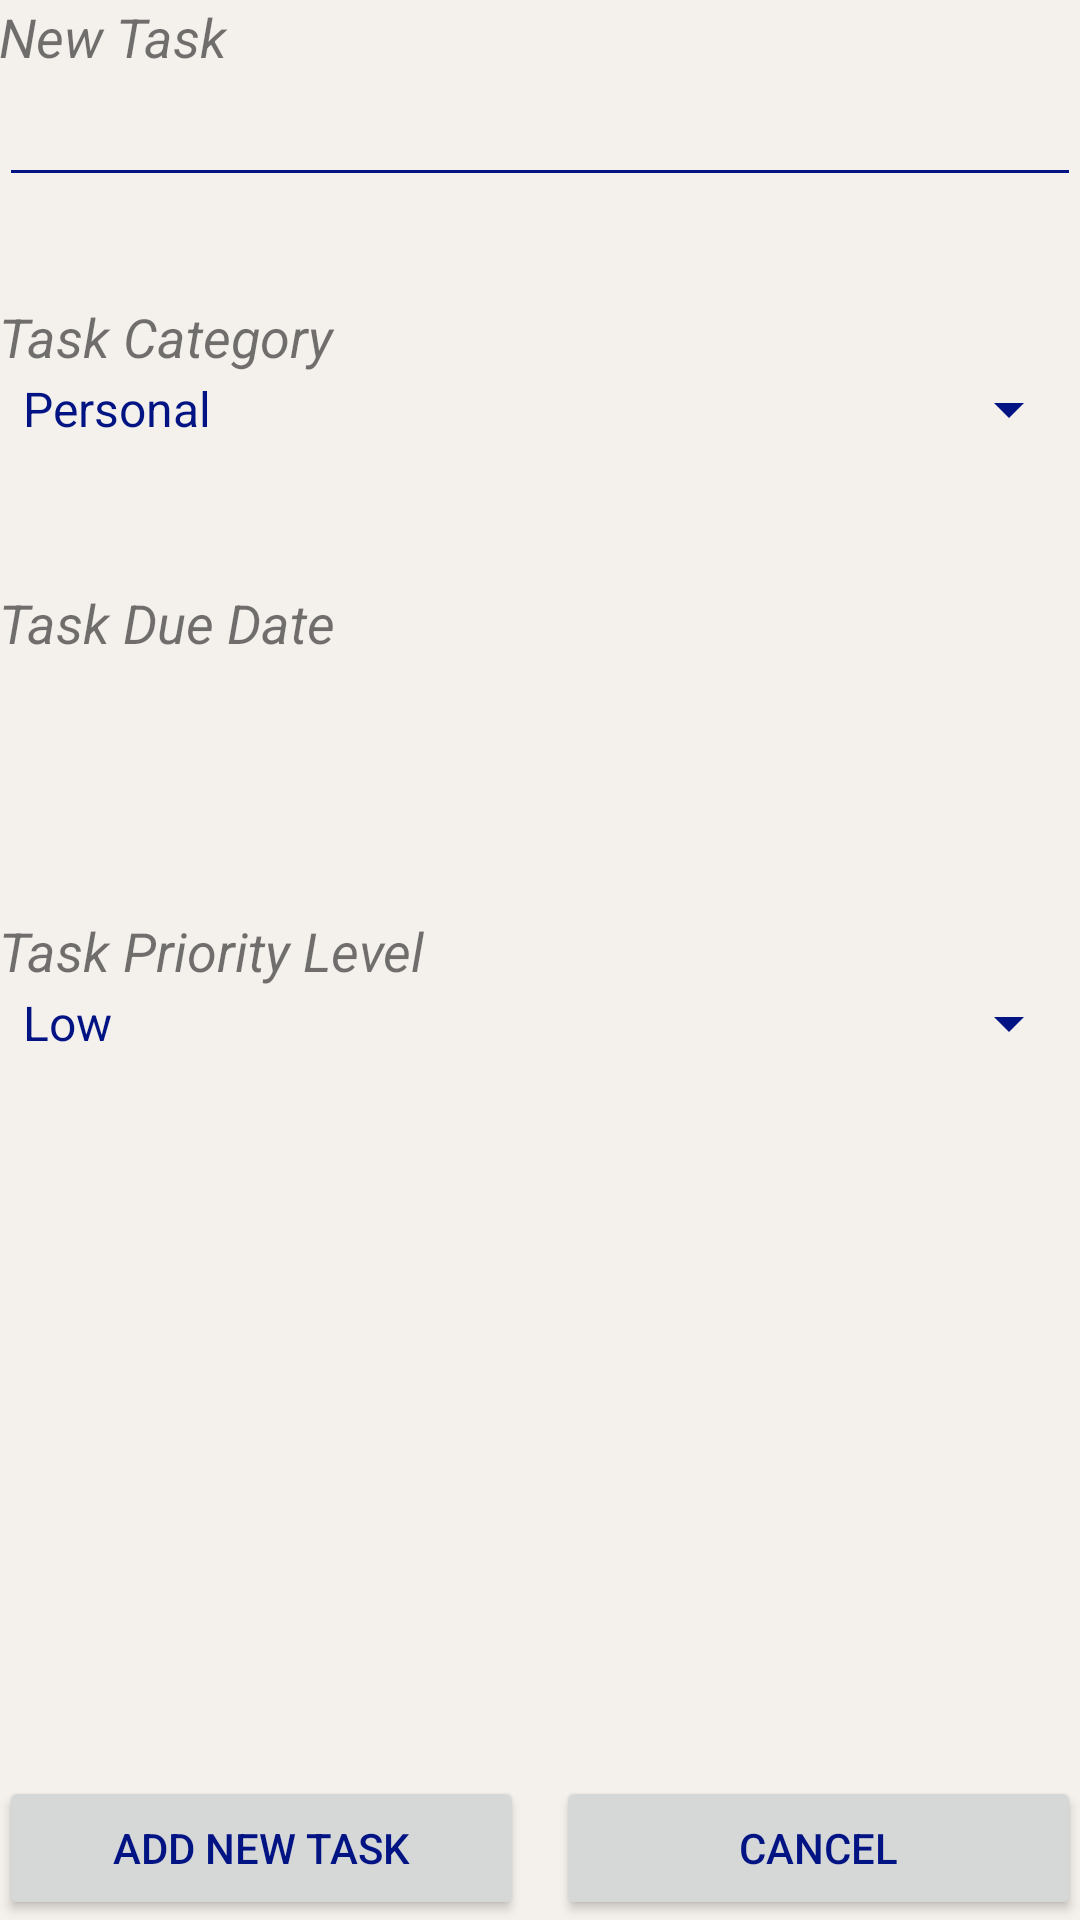

Reconstruct the res/layout file that produces this screen, plus the resources it refers to.
<!-- AndroidManifest.xml: application theme AppTheme -->
<!-- res/layout/activity_new_task.xml -->
<?xml version="1.0" encoding="utf-8"?>
<RelativeLayout xmlns:android="http://schemas.android.com/apk/res/android"
    xmlns:tools="http://schemas.android.com/tools"
    android:id="@+id/activity_new_task"
    android:layout_width="match_parent"
    android:layout_height="match_parent"
    android:paddingBottom="@dimen/activity_vertical_margin"
    android:paddingLeft="@dimen/activity_horizontal_margin"
    android:paddingRight="@dimen/activity_horizontal_margin"
    android:paddingTop="@dimen/activity_vertical_margin"
    tools:context="com.mobiledevs.clepsydra.Activities.NewTaskActivity">

    <RelativeLayout
        android:layout_width="match_parent"
        android:layout_height="match_parent"
        android:layout_alignParentLeft="true"
        android:layout_alignParentStart="true">

        <TextView
            android:id="@+id/txtNewTask"
            android:layout_width="wrap_content"
            android:layout_height="wrap_content"
            android:layout_alignParentLeft="true"
            android:layout_alignParentStart="true"
            android:layout_alignParentTop="true"
            android:text="New Task"
            android:textSize="18sp"
            android:textStyle="italic" />

        <EditText
            android:id="@+id/editTxtNewTask"
            android:layout_width="322dp"
            android:layout_height="wrap_content"
            android:ems="10"
            android:inputType="text"
            android:layout_below="@+id/txtNewTask"
            android:layout_alignParentLeft="true"
            android:layout_alignParentStart="true"
            android:layout_alignParentRight="true"
            android:layout_alignParentEnd="true" />
    </RelativeLayout>

    <TextView
        android:id="@+id/dropTaskType"
        android:layout_width="wrap_content"
        android:layout_height="wrap_content"
        android:layout_alignParentLeft="true"
        android:layout_alignParentStart="true"
        android:layout_alignParentTop="true"
        android:layout_marginTop="100dp"
        android:text="Task Category"
        android:textSize="18sp"
        android:textStyle="italic"
        android:layout_alignRight="@+id/dropTaskPriority"
        android:layout_alignEnd="@+id/dropTaskPriority" />

    <Spinner
        android:id="@+id/editDropTaskType"
        android:layout_width="wrap_content"
        android:layout_height="wrap_content"
        android:layout_below="@+id/dropTaskType"
        android:layout_alignParentLeft="true"
        android:layout_alignParentStart="true"
        android:layout_alignParentRight="true"
        android:layout_alignParentEnd="true"
        android:entries="@array/category_arrays"/>

    <TextView
        android:id="@+id/dateTaskDueDate"
        android:layout_width="wrap_content"
        android:layout_height="wrap_content"
        android:layout_marginTop="47dp"
        android:layout_below="@+id/editDropTaskType"
        android:layout_alignParentLeft="true"
        android:layout_alignParentStart="true"
        android:text="Task Due Date"
        android:textSize="18sp"
        android:textStyle="italic"
        android:layout_alignRight="@+id/dropTaskPriority"
        android:layout_alignEnd="@+id/dropTaskPriority" />

    <TextView
        android:id="@+id/dropTaskPriority"
        android:layout_width="wrap_content"
        android:layout_height="wrap_content"
        android:layout_marginTop="85dp"
        android:layout_below="@+id/dateTaskDueDate"
        android:layout_alignParentLeft="true"
        android:layout_alignParentStart="true"
        android:text="Task Priority Level"
        android:textSize="18sp"
        android:textStyle="italic" />

    <Spinner
        android:id="@+id/editDropTaskPriority"
        android:layout_width="match_parent"
        android:layout_height="wrap_content"
        android:layout_below="@+id/dropTaskPriority"
        android:layout_alignParentLeft="true"
        android:layout_alignParentStart="true"
        android:entries="@array/priority_arrays"/>

    <Button
        android:id="@+id/btnAddNewTask"
        android:layout_width="175dp"
        android:layout_height="wrap_content"
        android:layout_alignParentBottom="true"
        android:layout_alignParentLeft="true"
        android:layout_alignParentStart="true"
        android:text="Add New Task" />

    <Button
        android:id="@+id/btnCancel"
        android:layout_width="175dp"
        android:layout_height="wrap_content"
        android:layout_alignParentBottom="true"
        android:layout_alignParentEnd="true"
        android:layout_alignParentRight="true"
        android:text="Cancel" />


</RelativeLayout>
<!-- resources referenced by this layout -->
<resources>
  <string-array name="category_arrays">
          <item>Personal</item>
          <item>Medical</item>
          <item>Family</item>
          <item>Work</item>
          <item>Add Category ...</item>
      </string-array>
  <string-array name="priority_arrays">
          <item>Low</item>
          <item>Medium</item>
          <item>High</item>
          <item>Emergency</item>
      </string-array>
  <style name="AppTheme" parent="Theme.AppCompat.Light.DarkActionBar">
          <item name="colorPrimary">@android:color/holo_orange_dark</item>
          <item name="colorPrimaryDark">@color/colorPrimaryDark</item>
          <item name="colorAccent">@color/colorPrimaryDark</item>
          <item name="android:colorBackground">@color/colorAccent</item>
          <item name="android:colorForeground">@color/colorPrimaryDark</item>
          <item name="android:navigationBarColor">@android:color/holo_orange_dark</item>
          <item name="android:statusBarColor">?android:attr/colorPrimary</item>
          <item name="android:textColorPrimary">@color/colorPrimaryDark</item>
          <item name="android:textColorPrimaryInverse">@android:color/holo_blue_light</item>
          <item name="android:textColorSecondary">@color/colorPrimaryDark</item>
          <item name="android:textColorSecondaryInverse">@android:color/holo_blue_light</item>
      </style>
  <color name="colorPrimaryDark">#021483</color>
  <color name="colorAccent">#f4f0ec</color>
</resources>
